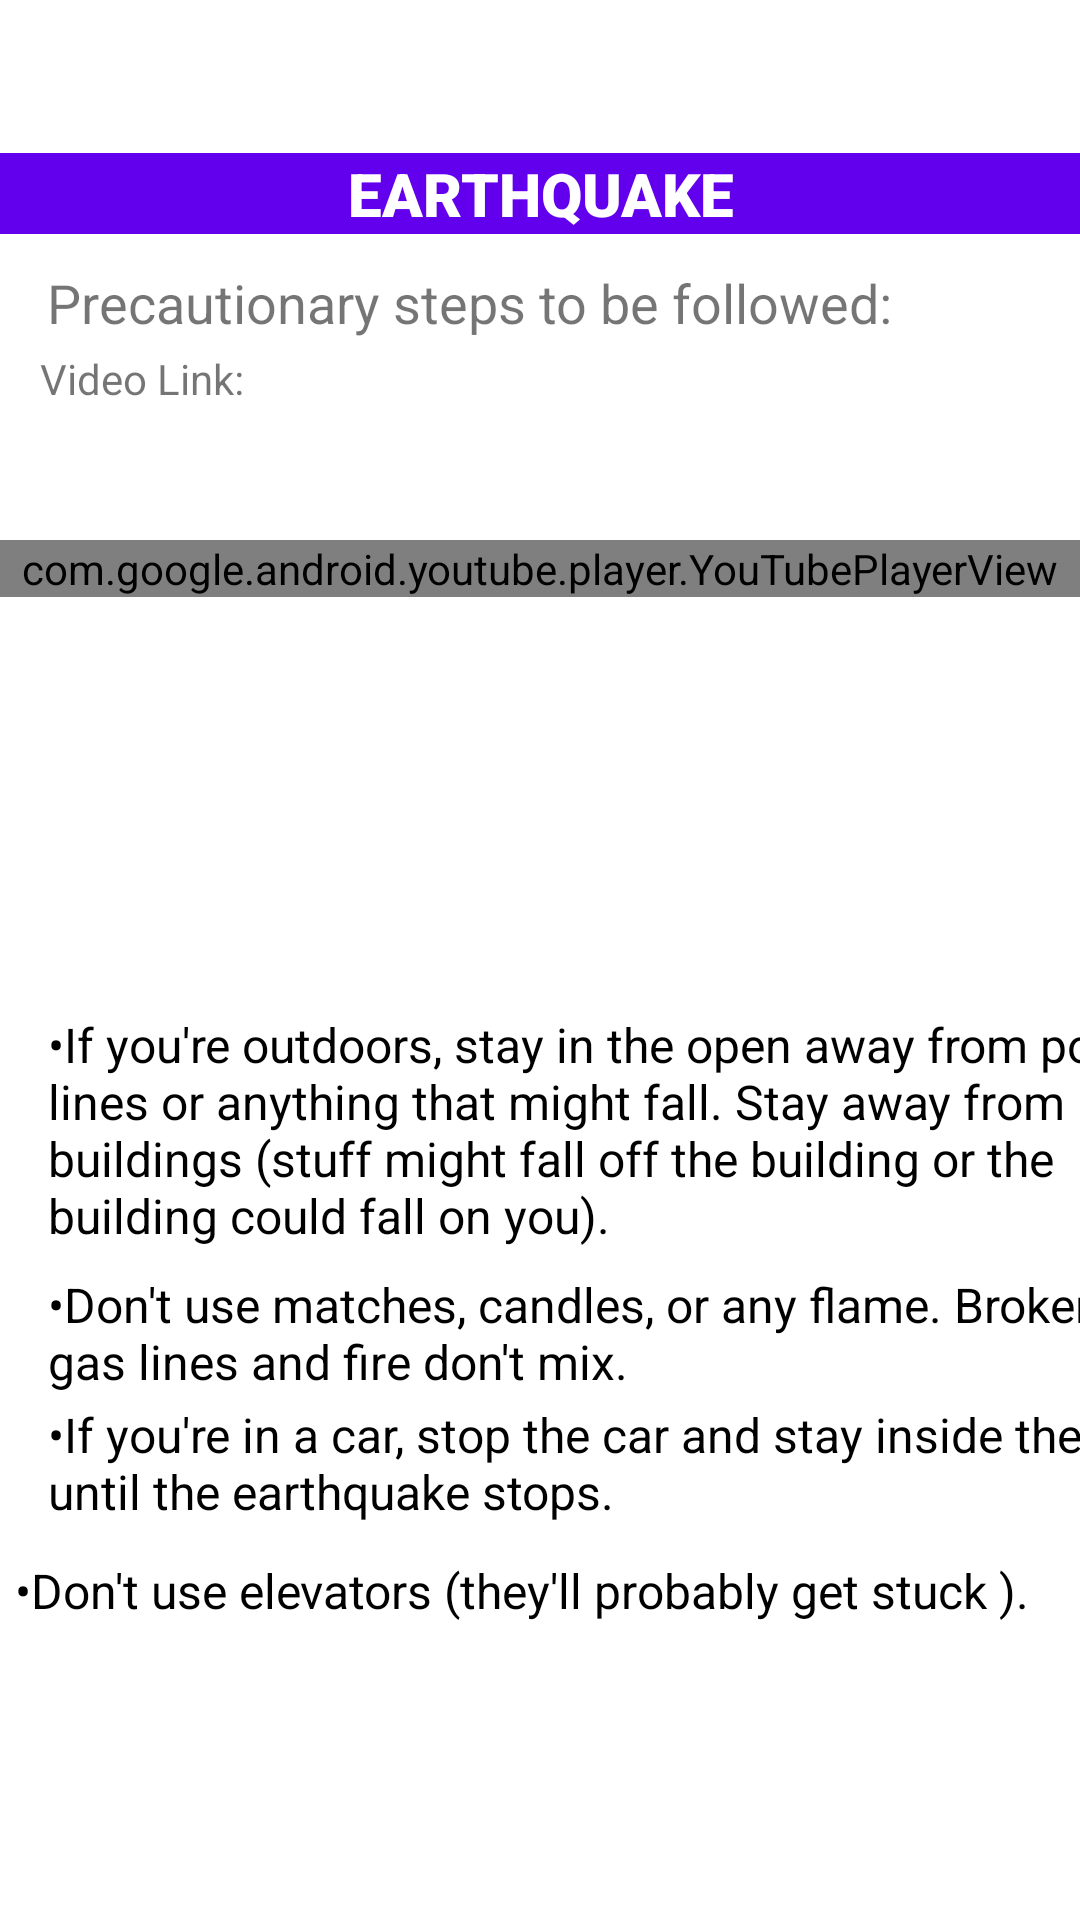

Here is an Android app screen rendered from its layout file. Give the layout XML and the strings, colors and styles it references.
<!-- AndroidManifest.xml: application theme AppTheme -->
<!-- res/layout/activity_disaster1.xml -->
<?xml version="1.0" encoding="utf-8"?>
<androidx.constraintlayout.widget.ConstraintLayout xmlns:android="http://schemas.android.com/apk/res/android"
    xmlns:app="http://schemas.android.com/apk/res-auto"
    xmlns:tools="http://schemas.android.com/tools"
    android:layout_width="match_parent"
    android:layout_height="match_parent"
    android:background="@android:color/background_light"
    tools:context=".disaster1">

    <TextView
        android:id="@+id/textView26"
        android:layout_width="0dp"
        android:layout_height="wrap_content"
        android:background="@color/design_default_color_primary"
        android:fontFamily="sans-serif-black"
        android:text="@string/tv_earthquake"
        android:textAlignment="center"
        android:textColor="@android:color/background_light"
        android:textSize="20sp"
        app:layout_constraintBottom_toTopOf="@+id/guideline74"
        app:layout_constraintEnd_toEndOf="parent"
        app:layout_constraintHorizontal_bias="0.0"
        app:layout_constraintStart_toStartOf="parent"
        app:layout_constraintTop_toTopOf="@+id/guideline73"
        app:layout_constraintVertical_bias="0.083" />

    <TextView
        android:id="@+id/textView27"
        android:layout_width="wrap_content"
        android:layout_height="wrap_content"
        android:text="@string/tv_pre1"
        android:textSize="18sp"
        app:layout_constraintBottom_toTopOf="@+id/guideline74"
        app:layout_constraintEnd_toStartOf="@+id/guideline76"
        app:layout_constraintHorizontal_bias="0.121"
        app:layout_constraintStart_toStartOf="parent"
        app:layout_constraintTop_toTopOf="@+id/guideline73"
        app:layout_constraintVertical_bias="0.144" />

    <androidx.constraintlayout.widget.Guideline
        android:id="@+id/guideline73"
        android:layout_width="wrap_content"
        android:layout_height="wrap_content"
        android:orientation="horizontal"
        app:layout_constraintGuide_begin="20dp"
        app:layout_constraintGuide_percent=".0" />

    <androidx.constraintlayout.widget.Guideline
        android:id="@+id/guideline74"
        android:layout_width="wrap_content"
        android:layout_height="wrap_content"
        android:orientation="horizontal"
        app:layout_constraintGuide_begin="20dp"
        app:layout_constraintGuide_percent="1" />

    <androidx.constraintlayout.widget.Guideline
        android:id="@+id/guideline75"
        android:layout_width="wrap_content"
        android:layout_height="wrap_content"
        android:orientation="vertical"
        app:layout_constraintGuide_begin="0dp" />

    <androidx.constraintlayout.widget.Guideline
        android:id="@+id/guideline76"
        android:layout_width="wrap_content"
        android:layout_height="wrap_content"
        android:orientation="vertical"
        app:layout_constraintGuide_begin="412dp" />

    <TextView
        android:id="@+id/textView28"
        android:layout_width="377dp"
        android:layout_height="96dp"
        android:text="@string/tv_pointearthquake_1"
        android:textColor="@android:color/background_dark"
        android:textSize="16sp"
        app:layout_constraintBottom_toTopOf="@+id/guideline74"
        app:layout_constraintEnd_toStartOf="@+id/guideline76"
        app:layout_constraintHorizontal_bias="0.457"
        app:layout_constraintStart_toStartOf="parent"
        app:layout_constraintTop_toTopOf="@+id/guideline73"
        app:layout_constraintVertical_bias="0.62" />

    <TextView
        android:id="@+id/textView30"
        android:layout_width="377dp"
        android:layout_height="wrap_content"
        android:text="@string/tv_pointearthquake_3"
        android:textColor="@android:color/background_dark"
        android:textSize="16sp"
        app:layout_constraintBottom_toBottomOf="parent"
        app:layout_constraintEnd_toStartOf="@+id/guideline76"
        app:layout_constraintHorizontal_bias="0.457"
        app:layout_constraintStart_toStartOf="parent"
        app:layout_constraintTop_toTopOf="parent"
        app:layout_constraintVertical_bias="0.78" />

    <TextView
        android:id="@+id/textView29"
        android:layout_width="377dp"
        android:layout_height="43dp"
        android:text="@string/tv_pointearthquake_2"
        android:textColor="@android:color/background_dark"
        android:textSize="16sp"
        app:layout_constraintBottom_toTopOf="@+id/guideline74"
        app:layout_constraintEnd_toStartOf="@+id/guideline76"
        app:layout_constraintHorizontal_bias="0.457"
        app:layout_constraintStart_toStartOf="@+id/guideline75"
        app:layout_constraintTop_toTopOf="@+id/guideline73"
        app:layout_constraintVertical_bias="0.71000004" />

    <TextView
        android:id="@+id/textView31"
        android:layout_width="wrap_content"
        android:layout_height="wrap_content"
        android:text="@string/tv_pointearthquake_4"
        android:textColor="@android:color/background_dark"
        android:textSize="16sp"
        app:layout_constraintBottom_toBottomOf="parent"
        app:layout_constraintEnd_toEndOf="parent"
        app:layout_constraintHorizontal_bias="0.238"
        app:layout_constraintStart_toStartOf="@+id/guideline75"
        app:layout_constraintTop_toTopOf="parent"
        app:layout_constraintVertical_bias="0.84000003" />

    <TextView
        android:id="@+id/textView39"
        android:layout_width="wrap_content"
        android:layout_height="wrap_content"
        android:text="@string/tv_videolink"
        app:layout_constraintBottom_toBottomOf="parent"
        app:layout_constraintEnd_toEndOf="parent"
        app:layout_constraintHorizontal_bias="0.046"
        app:layout_constraintStart_toStartOf="@+id/guideline75"
        app:layout_constraintTop_toTopOf="parent"
        app:layout_constraintVertical_bias="0.188" />

    <com.google.android.youtube.player.YouTubePlayerView
        android:id="@+id/youtube_view2"
        android:layout_width="match_parent"
        android:layout_height="wrap_content"
        app:layout_constraintBottom_toTopOf="@+id/guideline74"
        app:layout_constraintEnd_toEndOf="parent"
        app:layout_constraintStart_toStartOf="parent"
        app:layout_constraintTop_toTopOf="@+id/guideline73"
        app:layout_constraintVertical_bias="0.29000002" />


</androidx.constraintlayout.widget.ConstraintLayout>
<!-- resources referenced by this layout -->
<resources>
  <string name="tv_earthquake">EARTHQUAKE</string>
  <string name="tv_pointearthquake_1">•\If you\'re outdoors, stay in the open away from power lines or anything that might fall. Stay away from buildings (stuff might fall off the building or the building could fall on you).</string>
  <string name="tv_pointearthquake_2">•\Don\'t use matches, candles, or any flame. Broken gas lines and fire don\'t mix.</string>
  <string name="tv_pointearthquake_3">•\If you\'re in a car, stop the car and stay inside the car until the earthquake stops.</string>
  <string name="tv_pointearthquake_4">•\Don\'t use elevators (they\'ll probably get stuck ).</string>
  <string name="tv_pre1">Precautionary steps to be followed:</string>
  <string name="tv_videolink">Video Link:</string>
  <style name="AppTheme" parent="Theme.AppCompat.Light.NoActionBar">
          
          <item name="colorPrimary">@color/colorPrimary</item>
          <item name="colorPrimaryDark">@android:color/background_dark</item>
          <item name="colorAccent">@color/colorAccent</item>
      </style>
  <color name="colorPrimary">#008577</color>
  <color name="colorAccent">#D81B60</color>
</resources>
